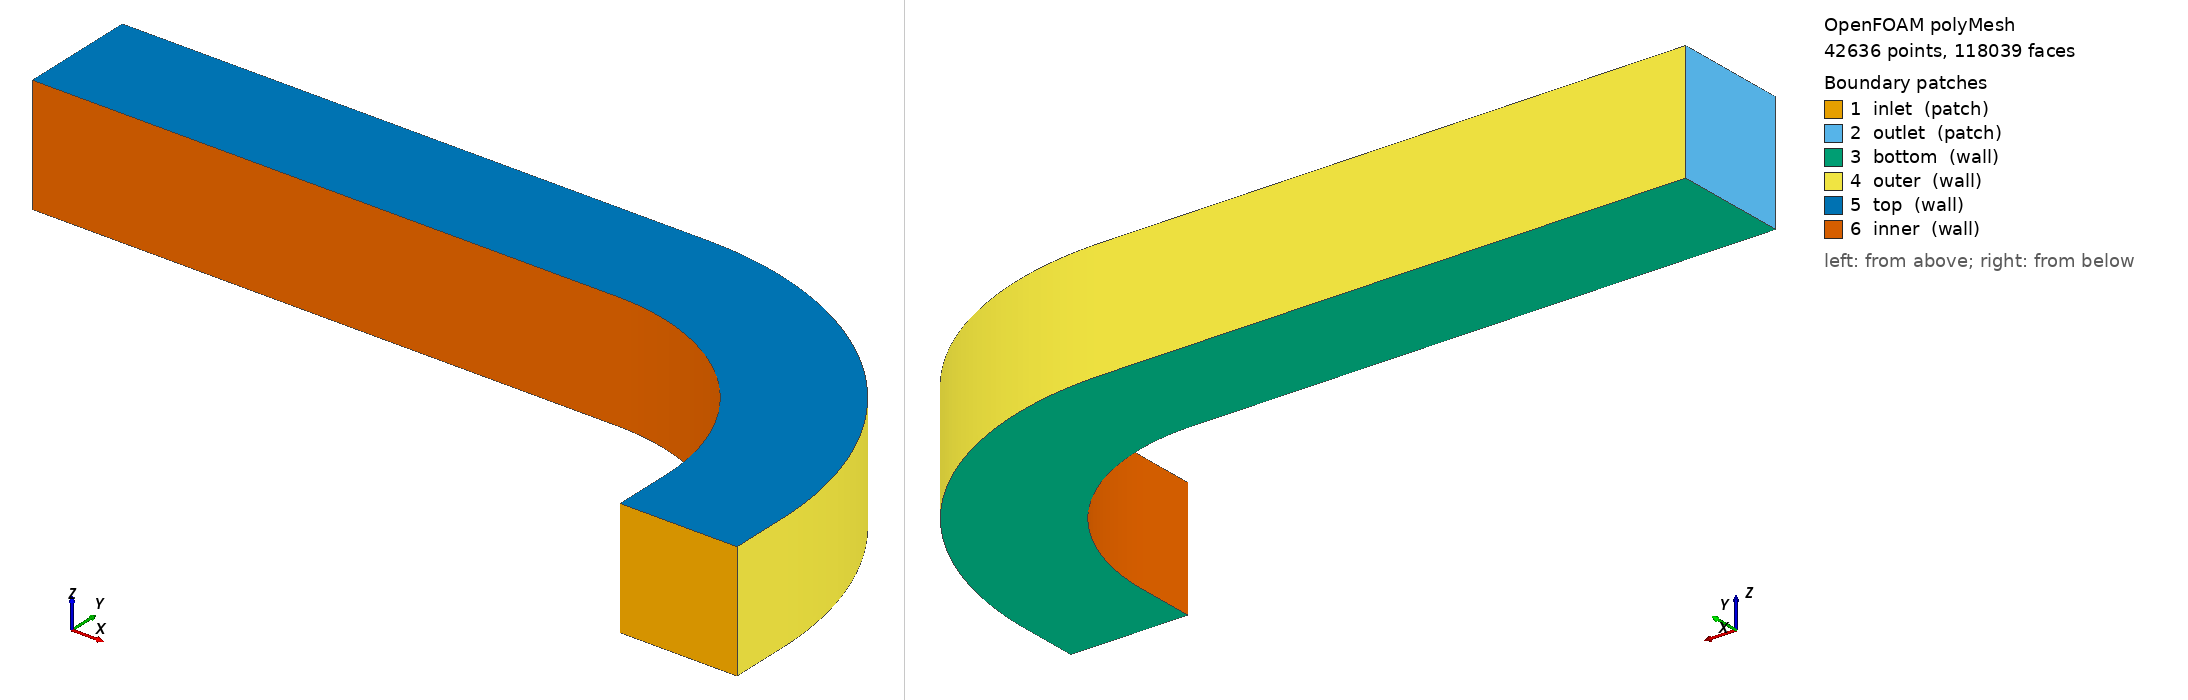

OpenFOAM case: the committed polyMesh, 42636 points, 118039 faces. Boundary patches (legend numbers): 1 inlet (patch), 2 outlet (patch), 3 bottom (wall), 4 outer (wall), 5 top (wall), 6 inner (wall). Left view from above one corner, right view from below the opposite corner. Boundary conditions: 2 field file(s) under 0/; 6 of 6 drawn patches have an entry in a shipped field file.

=== constant/polyMesh/boundary ===
/*--------------------------------*- C++ -*----------------------------------*\
  written by cutmesh
\*---------------------------------------------------------------------------*/
FoamFile
{
    format      ascii;
    class       polyBoundaryMesh;
    location    "constant/polyMesh";
    object      boundary;
}
// * * * * * * * * * * * * * * * * * * * * * * * * * * * * * * * * * * * * * //

6
(
    inlet
    {
        type            patch;
        nFaces          256;
        startFace       108350;
    }
    outlet
    {
        type            patch;
        nFaces          256;
        startFace       108606;
    }
    bottom
    {
        type            wall;
        inGroups        List<word> 1(wall);
        nFaces          2350;
        startFace       108862;
    }
    outer
    {
        type            wall;
        inGroups        List<word> 1(wall);
        nFaces          2416;
        startFace       111212;
    }
    top
    {
        type            wall;
        inGroups        List<word> 1(wall);
        nFaces          2350;
        startFace       113628;
    }
    inner
    {
        type            wall;
        inGroups        List<word> 1(wall);
        nFaces          2061;
        startFace       115978;
    }
)


=== 0/U ===
FoamFile
{
 version 2.0;
 format ascii;
 class volVectorField;
 object U;
}
dimensions [0 1 -1 0 0 0 0];
internalField uniform (0 0 0);
boundaryField
{
 inlet { type fixedValue; value nonuniform List<vector> 256 (
(0 0.001360226081 0)
(0 0.003766704911 0)
(0 0.00523321389 0)
(0 0.005629093309 0)
(0 0.006136130988 0)
(0 0.006419877074 0)
(0 0.006775778521 0)
(0 0.006828432434 0)
(0 0.006828432434 0)
(0 0.006775778521 0)
(0 0.006419877074 0)
(0 0.006136130988 0)
(0 0.005629093309 0)
(0 0.00523321389 0)
(0 0.003766704911 0)
(0 0.001360226081 0)
(0 0.003658553124 0)
(0 0.01026466904 0)
(0 0.01430000641 0)
(0 0.01547082467 0)
(0 0.01684486428 0)
(0 0.01761500901 0)
(0 0.01854555316 0)
(0 0.01869205779 0)
(0 0.01869205779 0)
(0 0.01854555316 0)
(0 0.01761500901 0)
(0 0.01684486428 0)
(0 0.01547082467 0)
(0 0.01430000641 0)
(0 0.01026466904 0)
(0 0.003658553124 0)
(0 0.003971388872 0)
(0 0.01246589512 0)
(0 0.01774770012 0)
(0 0.02006991643 0)
(0 0.02166334735 0)
(0 0.0225683771 0)
(0 0.02331365748 0)
(0 0.02352110415 0)
(0 0.02352110415 0)
(0 0.02331365748 0)
(0 0.0225683771 0)
(0 0.02166334735 0)
(0 0.02006991643 0)
(0 0.01774770012 0)
(0 0.01246589512 0)
(0 0.003971388872 0)
(0 0.004284224619 0)
(0 0.01466712119 0)
(0 0.02119539382 0)
(0 0.0246690082 0)
(0 0.02648183042 0)
(0 0.0275217452 0)
(0 0.02808176181 0)
(0 0.02835015051 0)
(0 0.02835015051 0)
(0 0.02808176181 0)
(0 0.0275217452 0)
(0 0.02648183042 0)
(0 0.0246690082 0)
(0 0.02119539382 0)
(0 0.01466712119 0)
(0 0.004284224619 0)
(0 0.004597060367 0)
(0 0.01686834727 0)
(0 0.02464308753 0)
(0 0.02926809997 0)
(0 0.03130031349 0)
(0 0.03247511329 0)
(0 0.03284986614 0)
(0 0.03317919686 0)
(0 0.03317919686 0)
(0 0.03284986614 0)
(0 0.03247511329 0)
(0 0.03130031349 0)
(0 0.02926809997 0)
(0 0.02464308753 0)
(0 0.01686834727 0)
(0 0.004597060367 0)
(0 0.00519876133 0)
(0 0.01761720292 0)
(0 0.02558898907 0)
(0 0.03020481958 0)
(0 0.03217487223 0)
(0 0.03324249532 0)
(0 0.03353875483 0)
(0 0.03379519889 0)
(0 0.03379519889 0)
(0 0.03353875483 0)
(0 0.03324249532 0)
(0 0.03217487223 0)
(0 0.03020481958 0)
(0 0.02558898907 0)
(0 0.01761720292 0)
(0 0.00519876133 0)
(0 0.005832558429 0)
(0 0.01820468408 0)
(0 0.0262569137 0)
(0 0.03073460895 0)
(0 0.03261121715 0)
(0 0.03354476778 0)
(0 0.03377439734 0)
(0 0.03394308488 0)
(0 0.03394308488 0)
(0 0.03377439734 0)
(0 0.03354476778 0)
(0 0.03261121715 0)
(0 0.03073460895 0)
(0 0.0262569137 0)
(0 0.01820468408 0)
(0 0.005832558429 0)
(0 0.006466355528 0)
(0 0.01879216523 0)
(0 0.02692483834 0)
(0 0.03126439832 0)
(0 0.03304756208 0)
(0 0.03384704024 0)
(0 0.03401003985 0)
(0 0.03409097087 0)
(0 0.03409097087 0)
(0 0.03401003985 0)
(0 0.03384704024 0)
(0 0.03304756208 0)
(0 0.03126439832 0)
(0 0.02692483834 0)
(0 0.01879216523 0)
(0 0.006466355528 0)
(0 0.006232744417 0)
(0 0.01813911045 0)
(0 0.02625268839 0)
(0 0.03071348238 0)
(0 0.03272172537 0)
(0 0.03353387947 0)
(0 0.03383899589 0)
(0 0.03392317715 0)
(0 0.03392317715 0)
(0 0.03383899589 0)
(0 0.03353387947 0)
(0 0.03272172537 0)
(0 0.03071348238 0)
(0 0.02625268839 0)
(0 0.01813911045 0)
(0 0.006232744417 0)
(0 0.005627386932 0)
(0 0.01695439741 0)
(0 0.02500622076 0)
(0 0.02969940702 0)
(0 0.03206923938 0)
(0 0.0329569616 0)
(0 0.03349365773 0)
(0 0.03362009213 0)
(0 0.03362009213 0)
(0 0.03349365773 0)
(0 0.0329569616 0)
(0 0.03206923938 0)
(0 0.02969940702 0)
(0 0.02500622076 0)
(0 0.01695439741 0)
(0 0.005627386932 0)
(0 0.005022029447 0)
(0 0.01576968438 0)
(0 0.02375975313 0)
(0 0.02868533166 0)
(0 0.03141675339 0)
(0 0.03238004372 0)
(0 0.03314831957 0)
(0 0.0333170071 0)
(0 0.0333170071 0)
(0 0.03314831957 0)
(0 0.03238004372 0)
(0 0.03141675339 0)
(0 0.02868533166 0)
(0 0.02375975313 0)
(0 0.01576968438 0)
(0 0.005022029447 0)
(0 0.004404483556 0)
(0 0.01396539405 0)
(0 0.02133913575 0)
(0 0.02603963506 0)
(0 0.02871824036 0)
(0 0.02970997031 0)
(0 0.03050668576 0)
(0 0.03067293562 0)
(0 0.03067293562 0)
(0 0.03050668576 0)
(0 0.02970997031 0)
(0 0.02871824036 0)
(0 0.02603963506 0)
(0 0.02133913575 0)
(0 0.01396539405 0)
(0 0.004404483556 0)
(0 0.003774749259 0)
(0 0.01154152642 0)
(0 0.01774436862 0)
(0 0.0217623172 0)
(0 0.02397370028 0)
(0 0.02494674134 0)
(0 0.02556875631 0)
(0 0.02568787767 0)
(0 0.02568787767 0)
(0 0.02556875631 0)
(0 0.02494674134 0)
(0 0.02397370028 0)
(0 0.0217623172 0)
(0 0.01774436862 0)
(0 0.01154152642 0)
(0 0.003774749259 0)
(0 0.003145014962 0)
(0 0.009117658801 0)
(0 0.01414960148 0)
(0 0.01748499934 0)
(0 0.01922916021 0)
(0 0.02018351238 0)
(0 0.02063082687 0)
(0 0.02070281972 0)
(0 0.02070281972 0)
(0 0.02063082687 0)
(0 0.02018351238 0)
(0 0.01922916021 0)
(0 0.01748499934 0)
(0 0.01414960148 0)
(0 0.009117658801 0)
(0 0.003145014962 0)
(0 0.002197163276 0)
(0 0.006029523066 0)
(0 0.009452027399 0)
(0 0.01177383744 0)
(0 0.0129252355 0)
(0 0.01369001733 0)
(0 0.01395409946 0)
(0 0.01398578931 0)
(0 0.01398578931 0)
(0 0.01395409946 0)
(0 0.01369001733 0)
(0 0.0129252355 0)
(0 0.01177383744 0)
(0 0.009452027399 0)
(0 0.006029523066 0)
(0 0.002197163276 0)
(0 0.0006760502386 0)
(0 0.001855237866 0)
(0 0.002908316123 0)
(0 0.003622719211 0)
(0 0.003976995538 0)
(0 0.004212313025 0)
(0 0.004293569064 0)
(0 0.004303319788 0)
(0 0.004303319788 0)
(0 0.004293569064 0)
(0 0.004212313025 0)
(0 0.003976995538 0)
(0 0.003622719211 0)
(0 0.002908316123 0)
(0 0.001855237866 0)
(0 0.0006760502386 0)
); }
 outlet { type zeroGradient; }
 bottom { type noSlip; }
 top { type noSlip; }
 inner { type noSlip; }
 outer { type noSlip; }
}


=== 0/p ===
FoamFile
{
 version 2.0;
 format ascii;
 class volScalarField;
 object p;
}
dimensions [0 2 -2 0 0 0 0];
internalField uniform 0;
boundaryField
{
 bottom { type zeroGradient; }
 top { type zeroGradient; }
 inner { type zeroGradient; }
 outer { type zeroGradient; }
 inlet { type zeroGradient; }
 outlet { type fixedValue; value uniform 0; }
}


Also in the case, not shown: constant/polyMesh/faces.gz (numeric list); constant/polyMesh/neighbour.gz (numeric list); constant/polyMesh/owner.gz (numeric list); constant/polyMesh/points.gz (numeric list).
